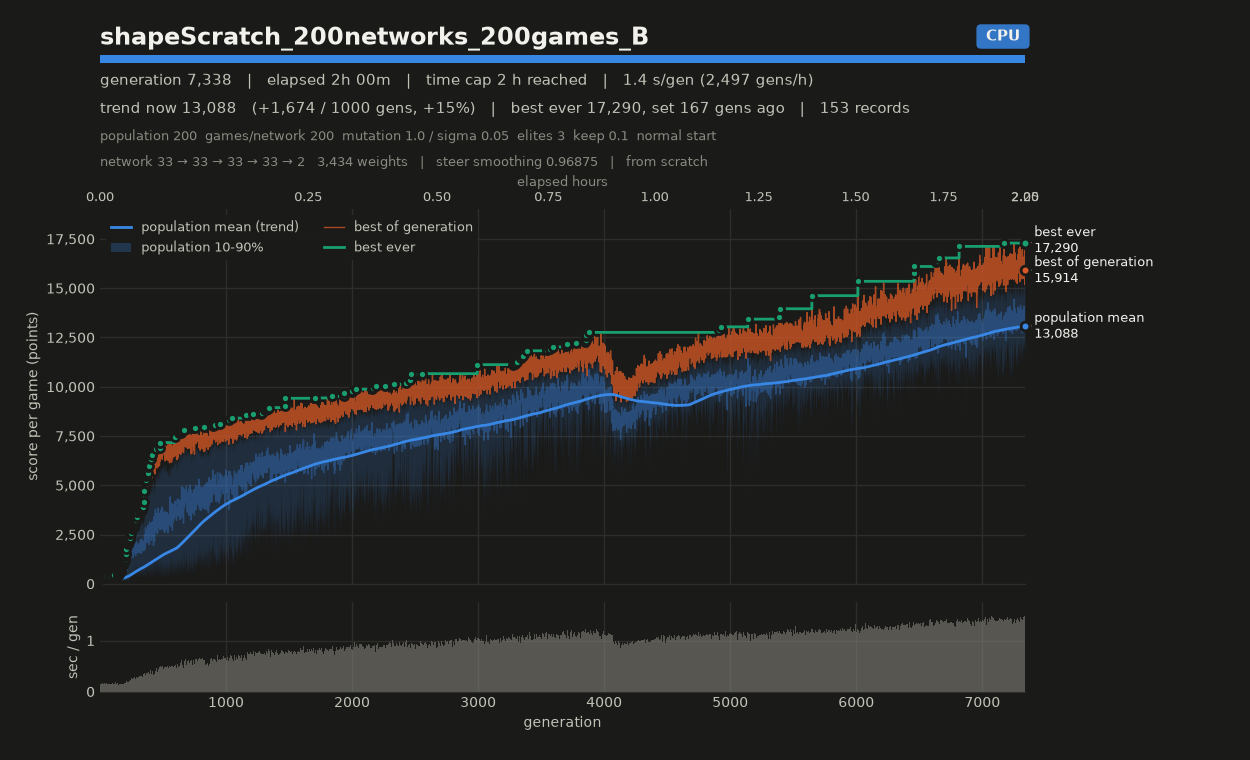

Data behind this chart, as committed beside it:
# name=shapeScratch_200networks_200games…
gen, elapsed_s, mean, median, p10, p90, best, chosen
1, 0.44, 181.2, 181.6, 156.6, 200.6, 222.7, 222.7
2, 0.57, 190.1, 185.3, 166.3, 222.4, 267, 267
3, 0.71, 217.9, 215.7, 179.7, 264.6, 292.7, 292.7
4, 0.86, 232.9, 235.2, 205.5, 259.8, 275.1, 275.1
5, 1.00, 225.1, 224.4, 201.1, 250.5, 268.6, 268.6
6, 1.14, 223.1, 224.5, 202.2, 242.2, 258.8, 258.8
7, 1.29, 238.5, 237.8, 205.2, 274.4, 299.3, 299.3
8, 1.42, 226.5, 227.4, 193.6, 253.5, 265.5, 265.5
9, 1.58, 242.9, 249.2, 213.5, 267.8, 284.9, 284.9
10, 1.73, 250.8, 255.2, 213.2, 279.4, 302.3, 302.3
11, 1.87, 240.9, 243.1, 210.8, 264.3, 281.2, 281.2
12, 2.02, 242, 244.4, 212.8, 269.2, 294.7, 294.7
13, 2.16, 226, 227.8, 201.2, 246.2, 264, 264
14, 2.32, 248.1, 251.3, 207, 285.9, 308.8, 308.8
15, 2.46, 240.4, 246.3, 206.8, 260.7, 271.7, 271.7
16, 2.60, 246.4, 247.8, 210.9, 280.1, 315.5, 315.5
17, 2.76, 241.8, 245.4, 209.5, 267.7, 286.3, 286.3
18, 2.92, 239.1, 238.9, 210.1, 264.6, 294.8, 294.8
19, 3.06, 245.6, 248.8, 207.9, 282, 297.8, 297.8
20, 3.22, 253.5, 256.5, 209.7, 289.6, 321.9, 321.9
21, 3.37, 249.8, 256.9, 209.5, 278.2, 298.5, 298.5
22, 3.53, 248.6, 250.9, 218.9, 274.1, 304.3, 304.3
23, 3.67, 261.2, 261.6, 226.8, 294.7, 310.2, 310.2
24, 3.83, 267.8, 271, 220, 306, 331.8, 331.8
25, 3.97, 240.2, 241.7, 219.7, 261, 283.2, 283.2
26, 4.13, 261.8, 266.6, 209.1, 298.8, 321, 321
27, 4.28, 260.8, 269.4, 216.7, 294.5, 315.7, 315.7
28, 4.42, 252.5, 250.6, 221.1, 286.5, 336.4, 336.4
29, 4.57, 250.9, 255.4, 216.7, 278.3, 304, 304
30, 4.72, 253.7, 257.9, 211.8, 288.9, 309.4, 309.4
31, 4.86, 241.5, 241.5, 206, 273.6, 299, 299
32, 5.00, 252, 250.7, 207.3, 297.4, 332.1, 332.1
33, 5.15, 253.4, 252.7, 215.6, 283.5, 318.3, 318.3
34, 5.30, 260, 262.6, 212.8, 296.9, 333.9, 333.9
35, 5.52, 260.1, 260.9, 219.5, 296.8, 311.4, 311.4
36, 5.68, 254.3, 254.6, 208.1, 294, 317.2, 317.2
37, 5.83, 247.6, 247.6, 210.5, 285.9, 308.2, 308.2
38, 5.98, 263.5, 264, 224.1, 306.3, 331.1, 331.1
39, 6.13, 269, 273.6, 218.8, 311.1, 346.5, 346.5
40, 6.28, 248.8, 242.8, 213, 290.8, 319.3, 319.3
41, 6.41, 254.7, 252.4, 203.7, 304.1, 323.2, 323.2
42, 6.57, 257.3, 259.8, 205.2, 306.9, 344.9, 344.9
43, 6.71, 249, 243.7, 212.3, 302.7, 361.4, 361.4
44, 6.86, 254.3, 252.7, 212.1, 295.7, 322.6, 322.6
45, 7.01, 265.9, 272.4, 215.2, 313.1, 337.9, 337.9
46, 7.15, 267.1, 271.2, 208.2, 314.5, 347.9, 347.9
47, 7.29, 235.9, 236.1, 203, 269.2, 298.8, 298.8
48, 7.44, 254.7, 260.5, 209.2, 292.9, 343, 343
49, 7.60, 272.6, 274.5, 226.7, 321.4, 357, 357
50, 7.73, 241.6, 234.9, 203.5, 289.8, 332.8, 332.8
51, 7.88, 250.5, 249.5, 208.5, 291.8, 322.3, 322.3
52, 8.04, 273.4, 279.4, 210.3, 336.6, 375.2, 375.2
53, 8.17, 251.1, 249, 208.5, 297.2, 324.3, 324.3
54, 8.32, 264.8, 272.4, 206.3, 316.7, 355.9, 355.9
55, 8.46, 246.7, 251, 201.8, 294.7, 337.9, 337.9
56, 8.62, 261.8, 264.3, 204.9, 312.7, 356.1, 356.1
57, 8.76, 260.6, 259.5, 218.1, 301.9, 343.9, 343.9
58, 8.91, 257.4, 255.9, 213.9, 298.6, 325.1, 325.1
59, 9.06, 261.6, 266.1, 213.1, 300.1, 321.8, 321.8
... 7,279 more rows
